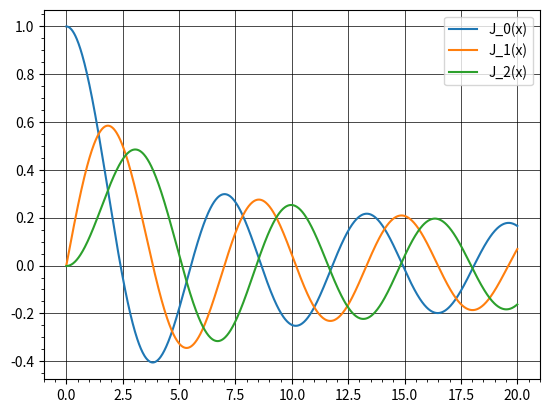

Generate this figure with matplotlib: (Note: this script raises an exception after producing the figure.)
"""
[redacted]
File: hw02b.py
"""

# Imported to use complex mathematical operations
import math

# Imported to create and display a plot
import matplotlib.pyplot as plt
# Imported to create evenly spaced numbers
import numpy as np


def simpson(f, a, b, n):
    """
    Performs the simpson's rule for approximating area
    :param f: f(x)
    :param a: lower bound
    :param b: upper bound
    :param n: Number of trapezoids
    :return: The area under f(x)
    """
    # Get the interval step
    h = (b - a) / n

    # Add the value of f at the endpoints
    res = f(a) + f(b)

    # Doing summations for the odd case
    for i in range(1, n - 1, 2):
        res += 4 * f(a + i * h)
        pass

    # Doing summations for the even case
    for j in range(2, n - 2, 2):
        res += 2 * f(a + j * h)
        pass

    # multiply the current sum by h/3
    res *= h / 3

    # Return the result
    return res


def pb01():
    print("Part a: Plotting Bessel functions.")
    a, b, n = 0, math.pi, 1000

    def J(m, x):
        """
        Calculates the value of the Bessel function using Simpson's rule with
        N = 1000 points.
        """

        def f(theta):
            """
            Integrand of the Bessel Function
            """
            return math.cos(m * theta - x * math.sin(theta))

        return (1 / math.pi) * simpson(f, a, b, n)

    # Setting up x values
    x1, x2 = 0, 20

    # Initialize x values
    xs = np.linspace(x1, x2, n)

    # For each Bessel function of the following m values
    ms = [0, 1, 2]
    for m in ms:
        # Get the y values at each x value
        ys = []
        for x in xs:
            ys.append(J(m, x))
            pass
        # Plot x vs y
        plt.plot(xs, ys, label="J_" + str(m) + "(x)")
        pass

    # Display the legend
    plt.legend()

    # Display the gridlines
    plt.minorticks_on()
    plt.grid(which='major', linestyle='-', linewidth='0.5', color='black')
    plt.grid(b=True, which='minor', color='#999999', linestyle='-', alpha=0.2)

    # Display the plot
    plt.show()

    print("\nPart b: Creating a density plot of the intensity of the circular "
          "\ndiffraction pattern.")

    def I(r):
        """
        The equation that represents the intensity of the light in the
        diffraction pattern
        """
        return ((J(1, k * r)) / (k * r)) ** 2

    # Point light source in nanometers
    wavelength = 500

    # Converting lambda to k
    k = (2 * math.pi) / wavelength

    factor = 2

    # Distance in the focal plane from the center of the diffraction pattern
    # in nanometers
    r1, r2 = 0, 1 * factor * (10 ** 3)

    # Center of the plot
    c = r2 / 2

    # Step size
    q = 5 * factor

    # Creating data for density plot
    data = []
    for i in range(r1, r2, q):
        print(i)
        temp = []
        for j in range(r1, r2, q):
            # Calculating the distance from the center to a point
            r = math.sqrt((i - c) ** 2 + (j - c) ** 2)

            # Calculate the intensity given the distance
            if k * r == 0:
                # Special case where k*r = 0
                intensity = (1 / 2) ** 2
            else:
                intensity = I(r)

            # Add the calculated intensity to the data
            temp.append(intensity)
            pass

        data.append(temp)
        pass

    # Create a density plot based on the data
    plt.imshow(data, vmax=0.01, cmap="hot")

    # Show the plot
    plt.show()
    pass


if __name__ == '__main__':
    pb01()
    pass
